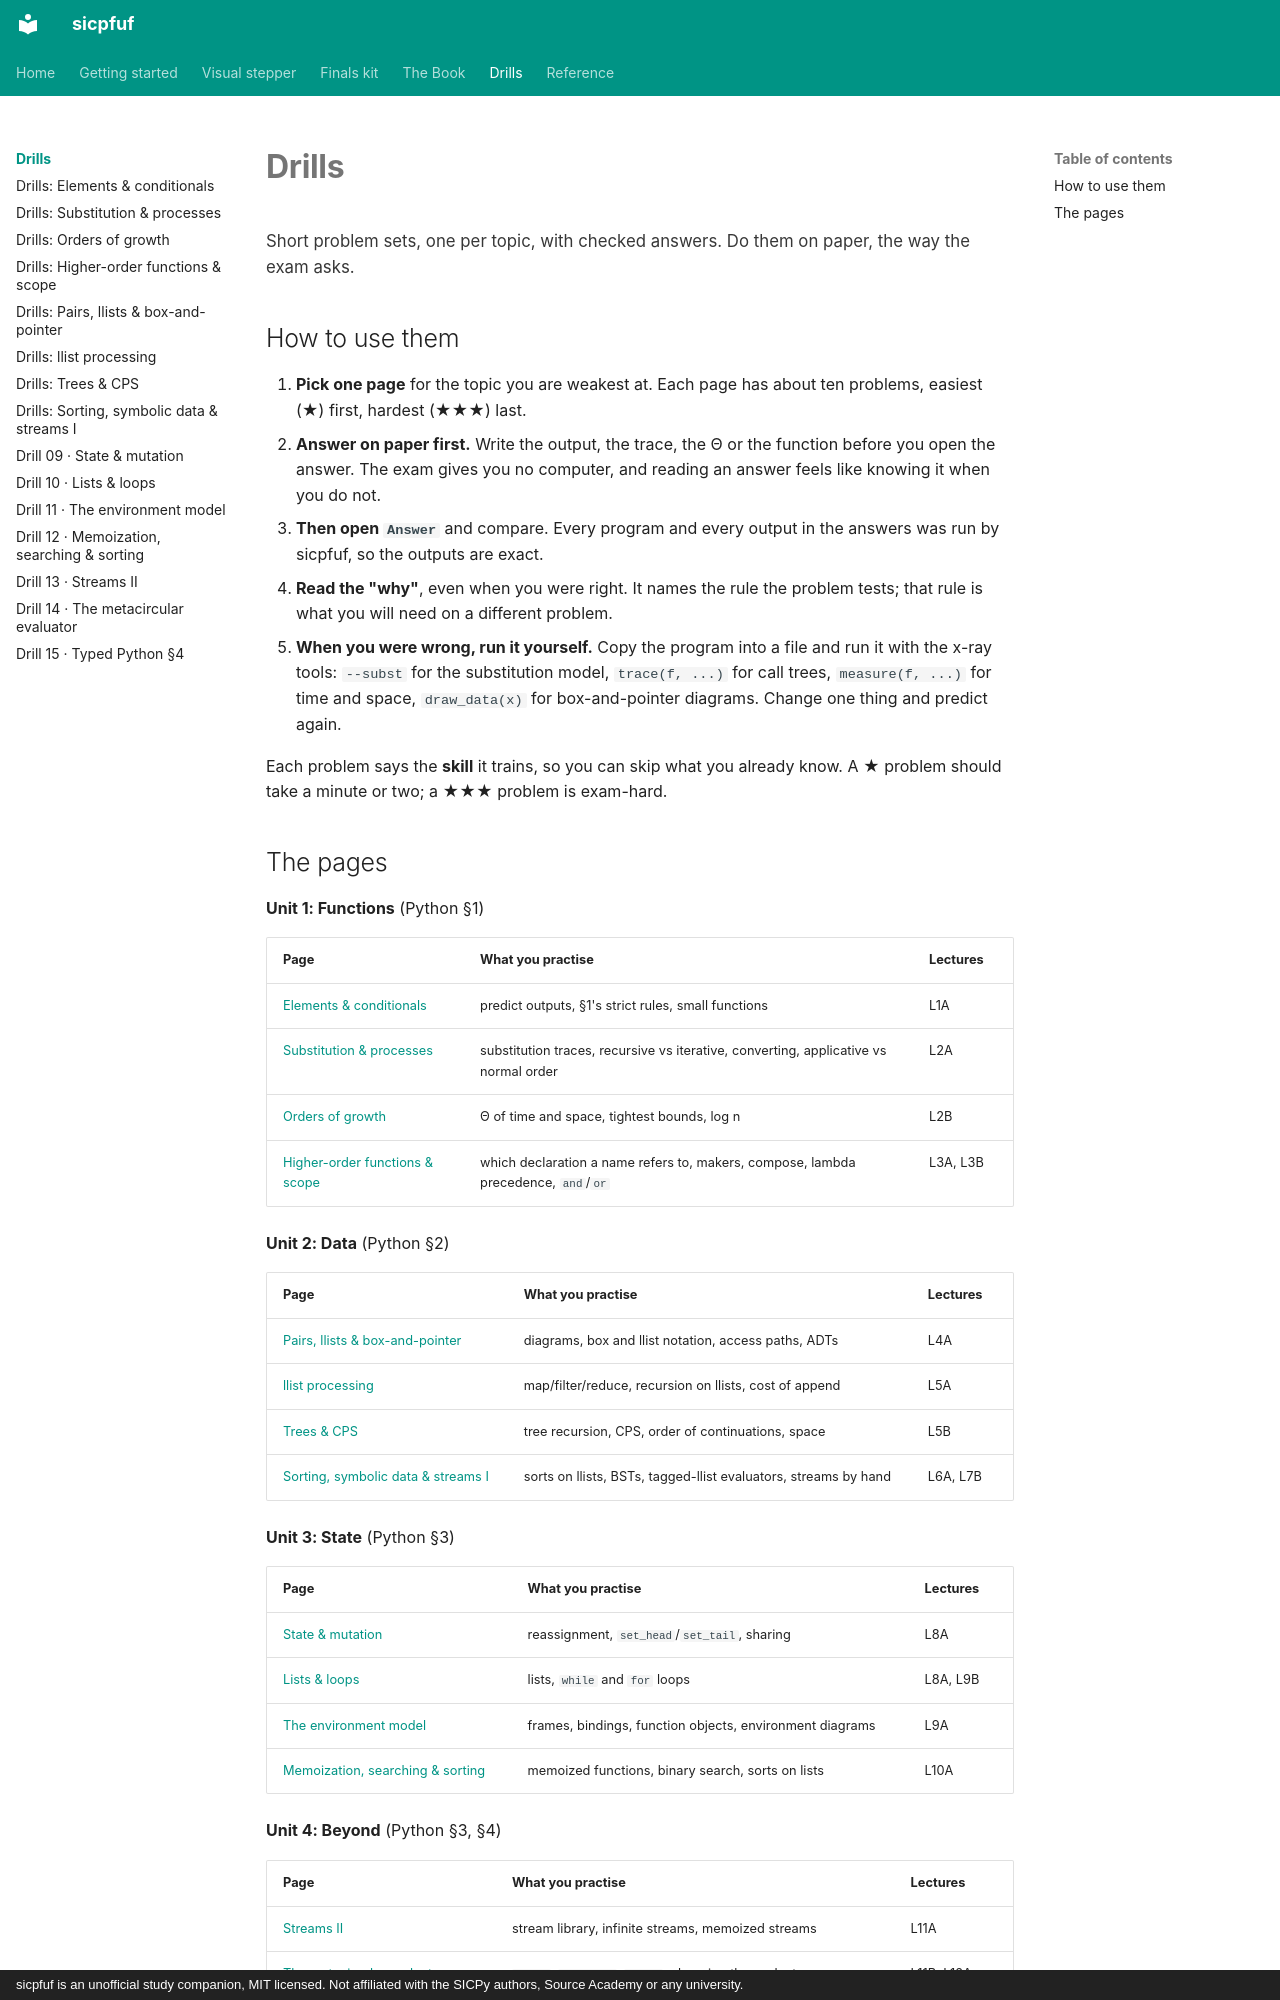

repository: Jay-Jay-Tee/sicpfuf · page: practice/index.html · generator: mkdocs · copyright: sicpfuf is an unofficial study companion, MIT licensed. Not affiliated with the SICPy authors, Source Academy or any university.

# Drills

<p class="chapter-goal">Short problem sets, one per topic, with checked answers. Do them on paper, the way the exam asks.</p>

## How to use them

1. **Pick one page** for the topic you are weakest at. Each page has about ten problems, easiest (★) first, hardest (★★★) last.
2. **Answer on paper first.** Write the output, the trace, the Θ or the function before you open the answer. The exam gives you no computer, and reading an answer feels like knowing it when you do not.
3. **Then open `Answer`** and compare. Every program and every output in the answers was run by sicpfuf, so the outputs are exact.
4. **Read the "why"**, even when you were right. It names the rule the problem tests; that rule is what you will need on a different problem.
5. **When you were wrong, run it yourself.** Copy the program into a file and run it with the x-ray tools: `--subst` for the substitution model, `trace(f, ...)` for call trees, `measure(f, ...)` for time and space, `draw_data(x)` for box-and-pointer diagrams. Change one thing and predict again.

Each problem says the **skill** it trains, so you can skip what you already know. A ★ problem should take a minute or two; a ★★★ problem is exam-hard.
